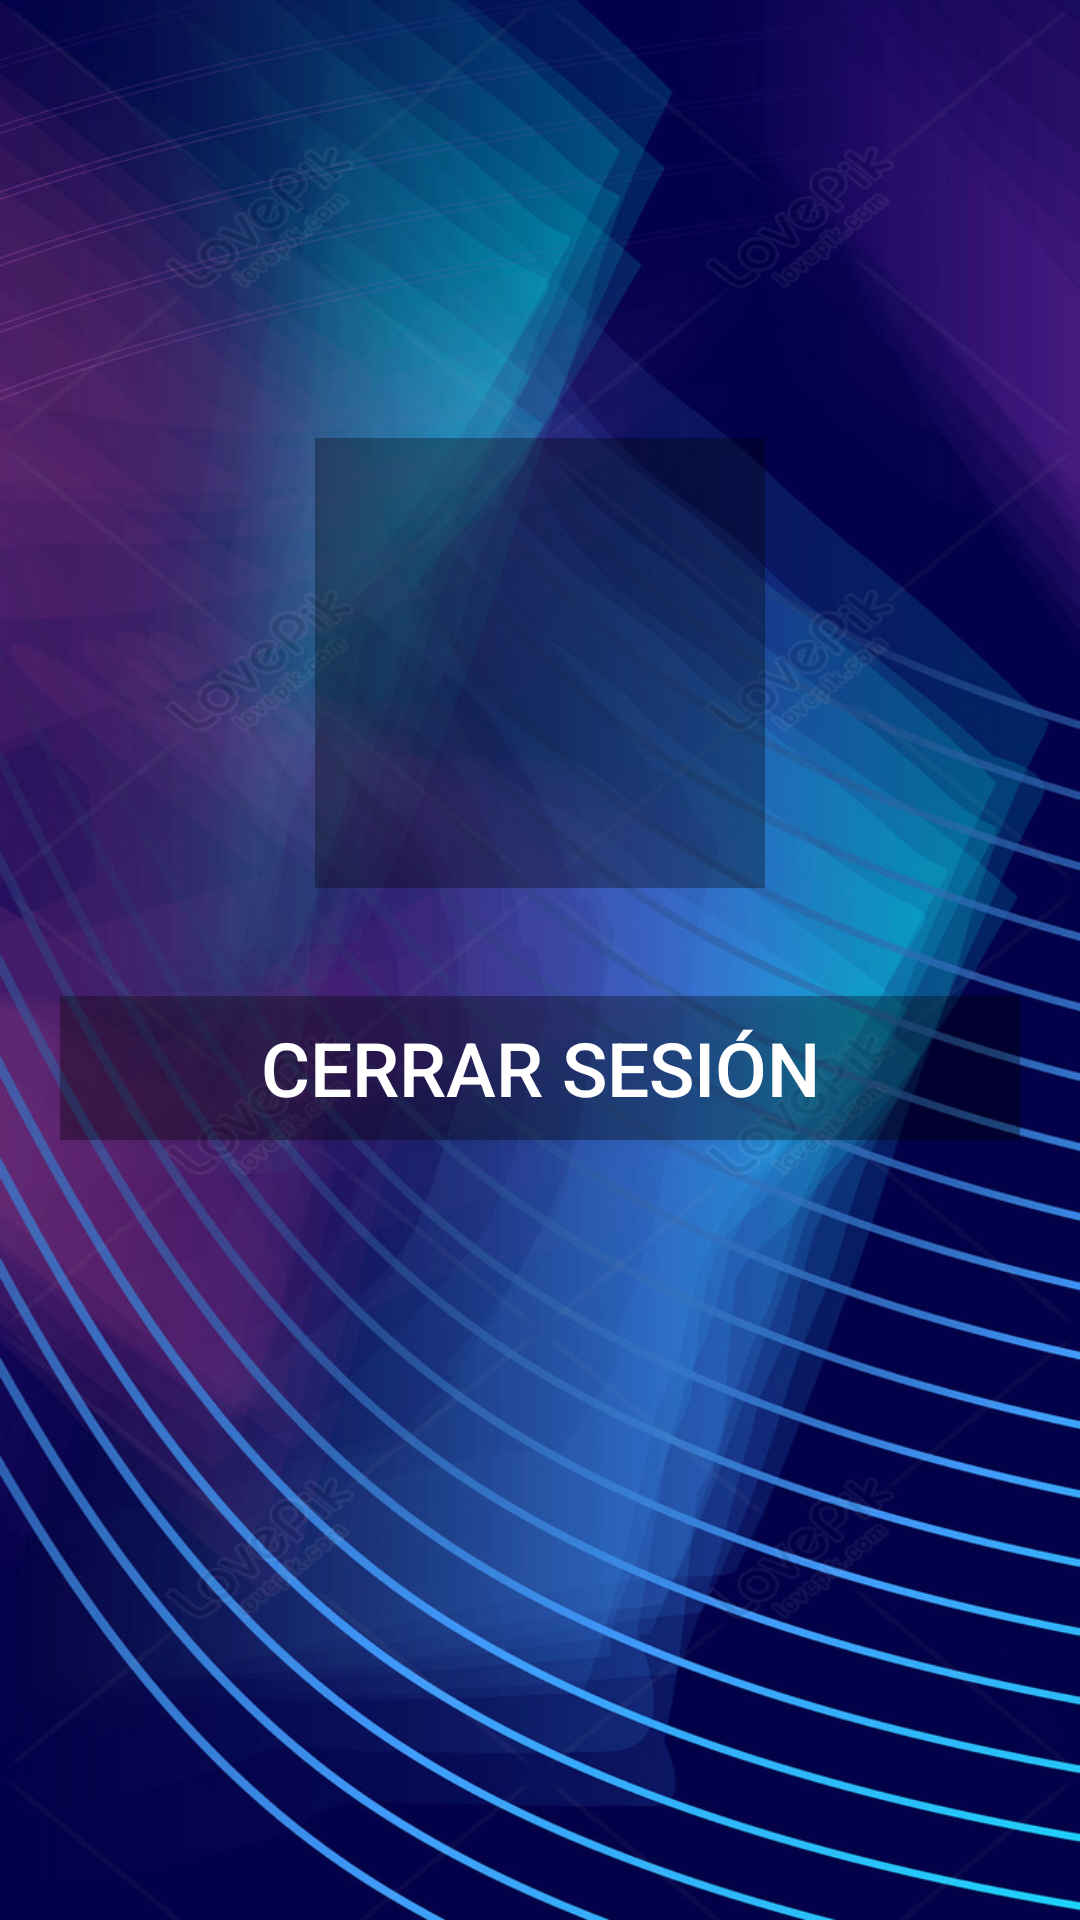

Layout XML and referenced resources for this Android screen:
<!-- AndroidManifest.xml: application theme Theme.Ec_Final_NapaPachasJohann -->
<!-- res/layout/fragment_logout.xml -->
<?xml version="1.0" encoding="utf-8"?>
<androidx.constraintlayout.widget.ConstraintLayout xmlns:android="http://schemas.android.com/apk/res/android"
        xmlns:tools="http://schemas.android.com/tools"
        android:layout_width="match_parent"
        android:layout_height="match_parent"
        xmlns:app="http://schemas.android.com/apk/res-auto"
        tools:context=".fragments.LogoutFragment">

    <androidx.constraintlayout.widget.Guideline
            android:id="@+id/guideline_top"
            android:layout_width="wrap_content"
            android:layout_height="wrap_content"
            app:layout_constraintGuide_percent="0.5"
            android:orientation="horizontal"/>

    <Button
            android:id="@+id/btn_logout"
            android:background="#50000000"
            android:textColor="@color/white"
            android:layout_width="0dp"
            android:layout_height="wrap_content"
            android:layout_marginHorizontal="20dp"
            android:layout_gravity="center"
            android:text="CERRAR SESIÓN"
            android:textSize="25dp"
            android:layout_marginTop="12dp"
            app:layout_constraintEnd_toEndOf="parent"
            app:layout_constraintStart_toStartOf="parent"
            app:layout_constraintTop_toTopOf="@+id/guideline_top" />

    <ImageView
            android:layout_width="150dp"
            android:layout_height="150dp"
            android:background="#50000000"
            android:src="@drawable/logout"
            android:layout_marginBottom="24dp"
            app:layout_constraintBottom_toTopOf="@+id/guideline_top"
            app:layout_constraintEnd_toEndOf="parent"
            app:layout_constraintStart_toStartOf="parent" />


</androidx.constraintlayout.widget.ConstraintLayout>
<!-- resources referenced by this layout -->
<resources>
  <color name="white">#FFFFFFFF</color>
  <style name="Theme.Ec_Final_NapaPachasJohann" parent="Base.Theme.Ec_Final_NapaPachasJohann" />
  <style name="Base.Theme.Ec_Final_NapaPachasJohann" parent="Theme.Material3.DayNight.NoActionBar">
          
          <item name="android:windowBackground">@drawable/fondo</item>
          <item name="colorPrimary">@color/black</item>
          <item name="colorPrimaryVariant">@color/purple_700</item>
          <item name="colorOnPrimary">@color/white</item>
          
          <item name="colorSecondary">@color/teal_200</item>
          <item name="colorSecondaryVariant">@color/teal_700</item>
          <item name="colorOnSecondary">@color/black</item>
          
          <item name="android:statusBarColor">?attr/colorPrimaryVariant</item>
          
      </style>
  <!-- drawable fondo: jpg bitmap (drawable, 283849 bytes) -->
  <color name="black">#FF000000</color>
  <color name="purple_700">#FF3700B3</color>
  <color name="teal_200">#FF03DAC5</color>
  <color name="teal_700">#FF018786</color>
</resources>
